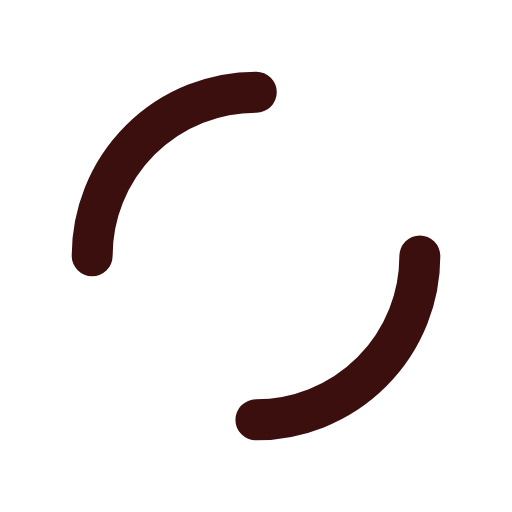
t = 0.00 s
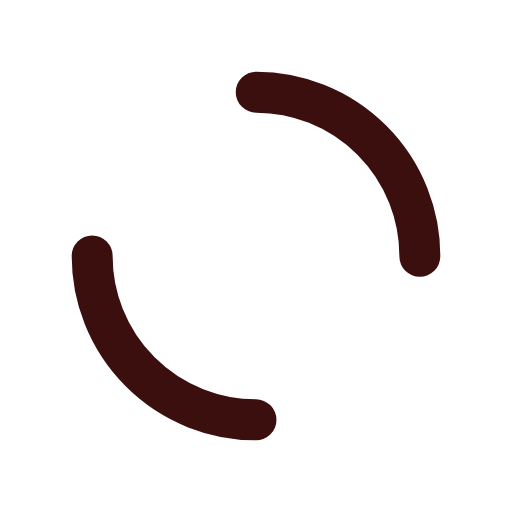
t = 0.25 s
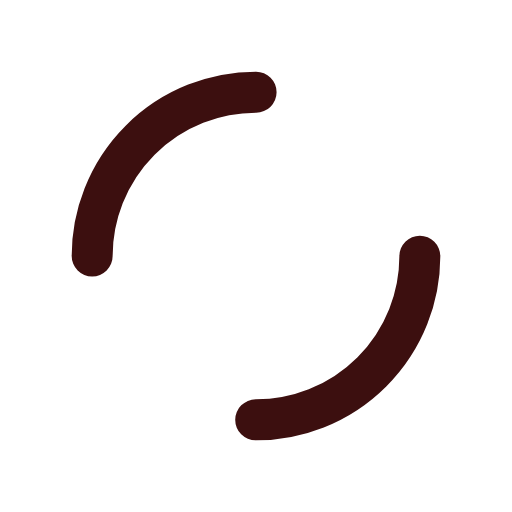
t = 0.50 s
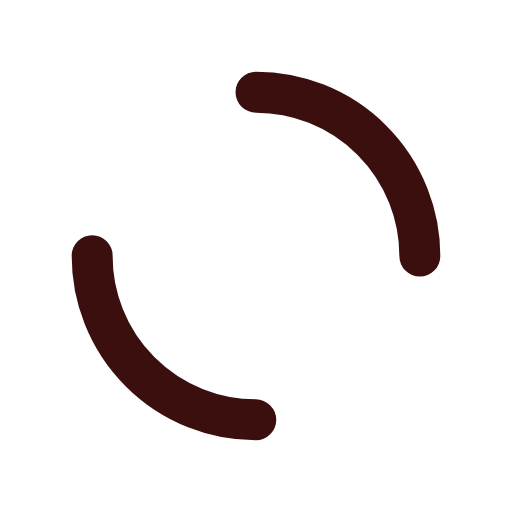
t = 0.75 s

The animated SVG that drew these frames (rendered in a browser with its animation timeline set to each time). Animation: 1 SMIL element (animateTransform=1); one cycle of 1.00 s, repeats indefinitely.

<?xml version="1.0" encoding="utf-8"?>
<svg xmlns="http://www.w3.org/2000/svg" xmlns:xlink="http://www.w3.org/1999/xlink" style="margin: auto; background: none; display: block; shape-rendering: auto;" width="200px" height="200px" viewBox="0 0 100 100" preserveAspectRatio="xMidYMid">
<circle cx="50" cy="50" r="32" stroke-width="8" stroke="#3c0f0f" stroke-dasharray="50.26548245743669 50.26548245743669" fill="none" stroke-linecap="round">
  <animateTransform attributeName="transform" type="rotate" repeatCount="indefinite" dur="1s" keyTimes="0;1" values="0 50 50;360 50 50"></animateTransform>
</circle>
<!-- [ldio] generated by https://loading.io/ --></svg>